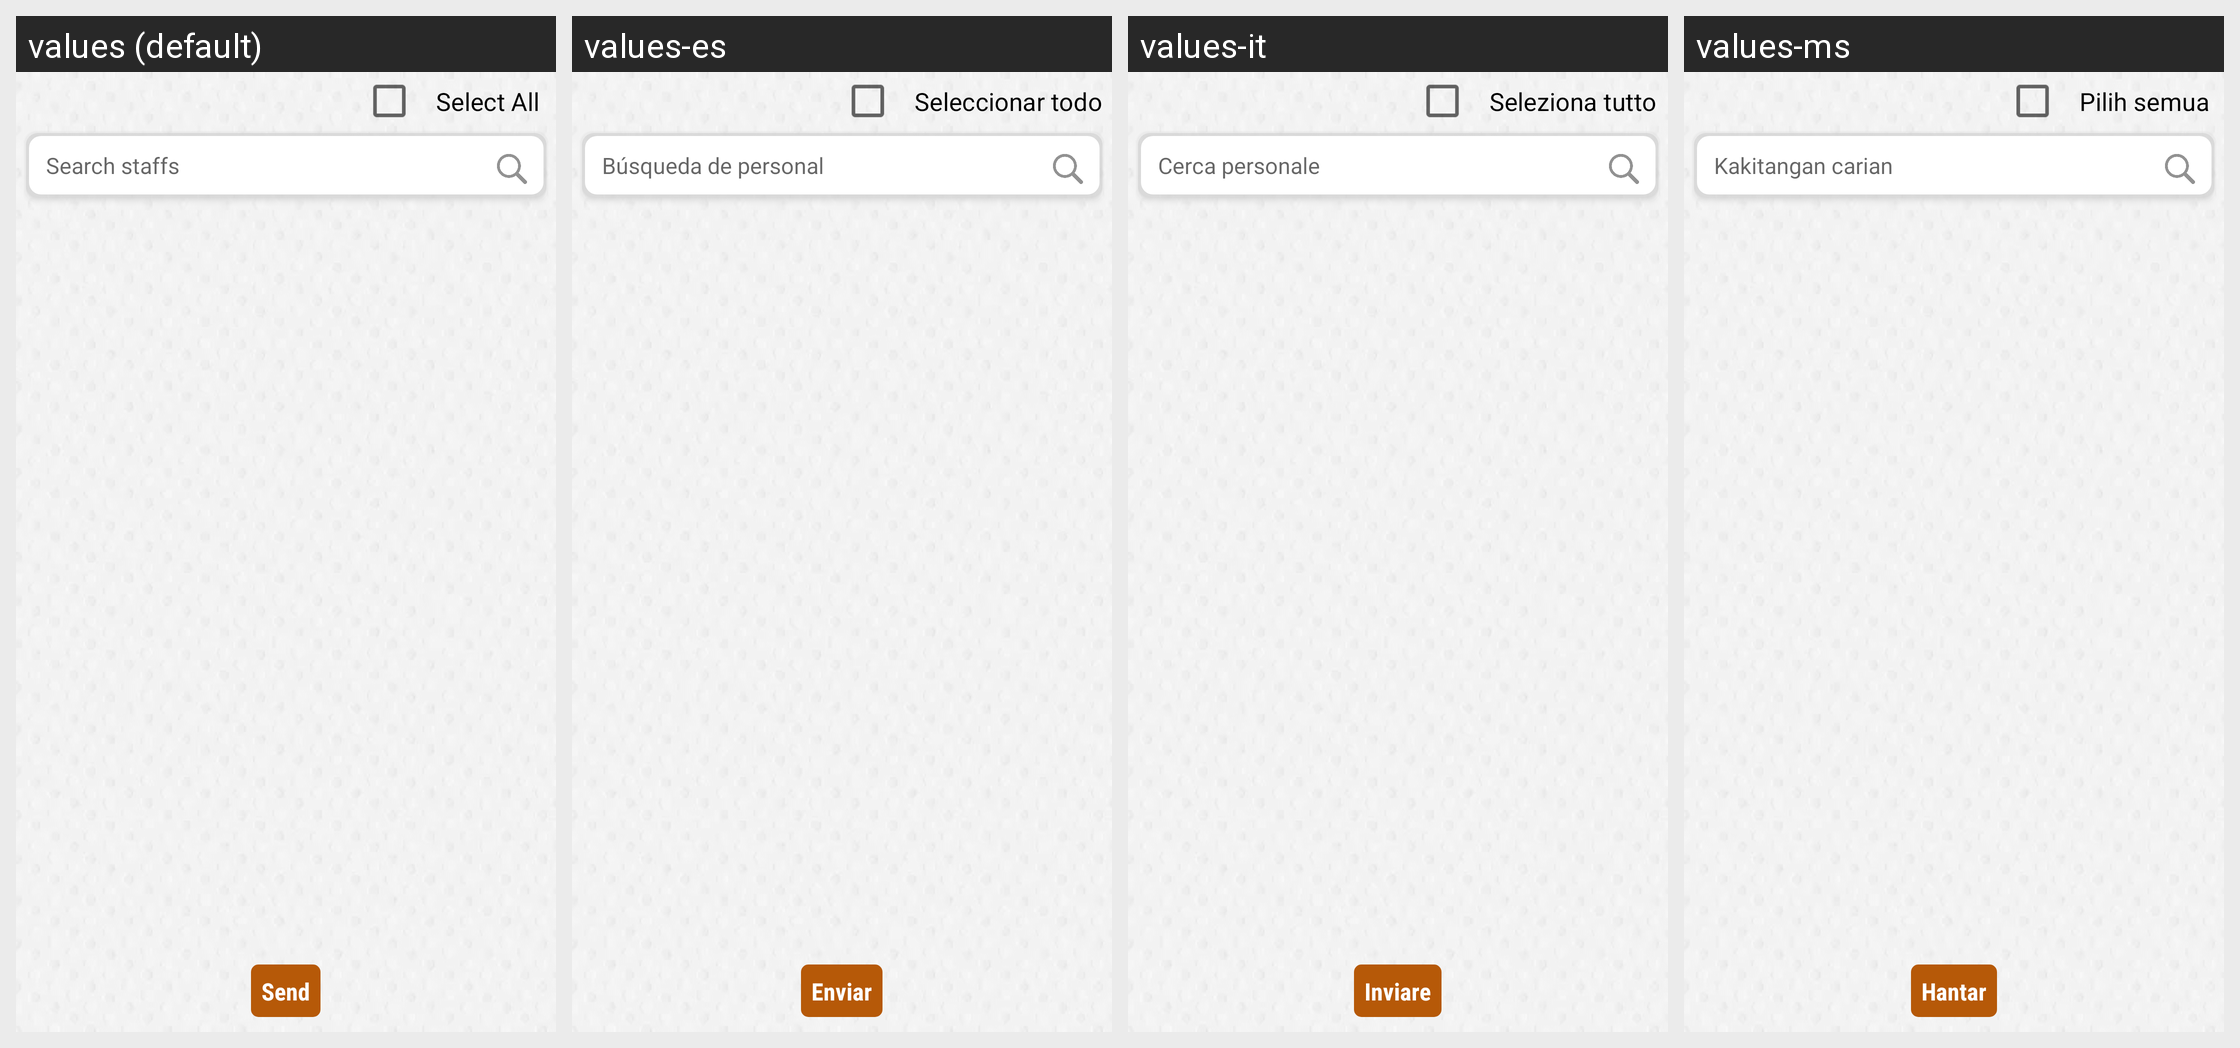

This grid shows one Android layout under several languages. Give, for every string resource on the screen, its name, the default text and each shown locale's text.
Android screen res/layout/activity_send_staff.xml rendered under 4 locales, left to right: values (default), values-es, values-it, values-ms. Device: Nexus 5 (rendered at 1080×1920; each locale shown at half size, 540×960, under a caption strip naming it); theme AppTheme.FullScreen.
Other locales in the repository, not shown: values-ar, values-de, values-fr, values-hi, values-si, values-th.
Strings drawn on this screen, with the default value and each locale's value (text and hints the layout hard-codes, and strings that could not be matched under every locale, appear in the picture but are not listed):

select_all
  values: Select All
  values-es: Seleccionar todo
  values-it: Seleziona tutto
  values-ms: Pilih semua

search_staffs
  values: Search staffs
  values-es: Búsqueda de personal
  values-it: Cerca personale
  values-ms: Kakitangan carian

teacher_pop_response_btn_send
  values: Send
  values-es: Enviar
  values-it: Inviare
  values-ms: Hantar
